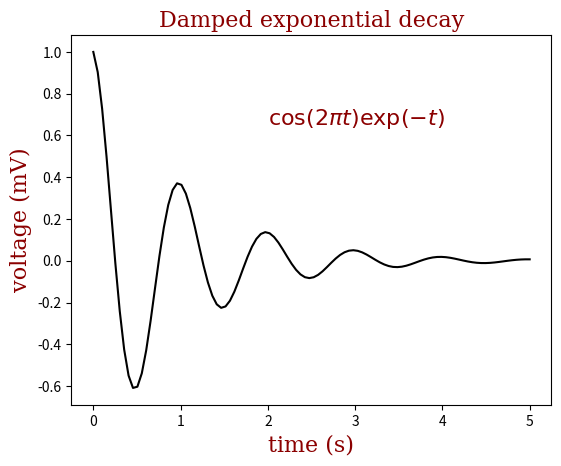
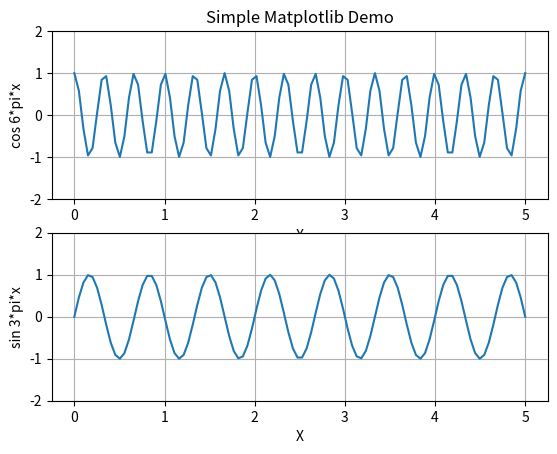

Reproduce these figures in Python, in order. (Note: this script raises an exception after producing the figures.)
%matplotlib inline

from pylab import figure, show
import numpy as np
from numpy import sin, cos, exp, pi
import matplotlib.pyplot as plt

font = {'family' : 'serif',
        'color'  : 'darkred',
        'weight' : 'normal',
        'size'   : 16,
        }

x = np.linspace(0.0, 5.0, 100)

y = cos(2 * pi * x) * exp(-x)

plt.plot(x, y, 'k')
plt.title('Damped exponential decay', fontdict=font)
plt.text(2, 0.65, r'$\cos(2 \pi t) \exp(-t)$', fontdict=font)

plt.xlabel('time (s)', fontdict=font)
plt.ylabel('voltage (mV)', fontdict=font)

# Tweak spacing to prevent clipping of ylabel
plt.subplots_adjust(left=0.15)
plt.show()

plt.savefig("/tmp/graphic.png", dpi=600)

frame = plt.figure(2)             #main container
p1 = frame.add_subplot(211)  #2 row, 1 col grid in figure, subplot #1
p1.plot(x, cos(6*pi*x))
#what'll it look like?
p1.grid(True)
p1.set_xlabel("X")
p1.set_ylim( (-2,2) )
p1.set_ylabel('cos 6*pi*x')
p1.set_title('Simple Matplotlib Demo')

#bottom chart
p2 = frame.add_subplot(212)  #2 row, 1 col grid in figure, subplot #2
p2.plot(x, sin(3*pi*x))
p2.grid(True)
p2.set_xlabel("X")
p2.set_ylim( (-2,2) )
p2.set_ylabel('sin 3*pi*x')


for label in p1.get_xticklabels():
    label.set_color('black')
    
frame.show()    

from mpl_toolkits.mplot3d import axes3d
import matplotlib.pyplot as plt
from matplotlib import cm

fig = plt.figure(figsize=(12, 12), dpi=200)                    #main container (drawing size and resolution)
ax = fig.gca(projection='3d')                               #could be polar ...
X, Y, Z = axes3d.get_test_data()

ax.plot_surface(X, Y, Z, rstride=5, cstride=10, alpha=0.5)          #coutour isocline spacking
cset = ax.contour(X, Y, Z, zdir='x', offset=-40, cmap=cm.YlGnBu)    #map data to canvas ...
cset = ax.contour(X, Y, Z, zdir='y', offset=40, cmap=cm.Greens)
cset = ax.contour(X, Y, Z, zdir='z', offset=-100, cmap=cm.Pastel1)

ax.set_xlabel('X')      #axes scaling/labeling
ax.set_xlim(-40, 40)
ax.set_ylabel('Y')
ax.set_ylim(-40, 40)
ax.set_zlabel('Z')
ax.set_zlim(-90, 90)

plt.show()



"""Demonstrate the Sankey class with a practicle example of a Rankine power cycle.
"""
import numpy as np
import matplotlib.pyplot as plt

from matplotlib.sankey import Sankey

fig = plt.figure(figsize=(8, 9))
ax = fig.add_subplot(1, 1, 1, xticks=[], yticks=[],
                     title="Rankine Power Cycle: Example 8.6 from Moran and Shapiro\n"
                           + "\x22Fundamentals of Engineering Thermodynamics\x22, 6th ed., 2008")
Hdot = [260.431, 35.078, 180.794, 221.115, 22.700,
        142.361, 10.193, 10.210, 43.670, 44.312,
        68.631, 10.758, 10.758, 0.017, 0.642,
        232.121, 44.559, 100.613, 132.168] # MW
sankey = Sankey(ax=ax, format='%.3G', unit=' MW', gap=0.5, scale=1.0/Hdot[0])
sankey.add(patchlabel='\n\nPump 1', rotation=90, facecolor='#37c959',
           flows=[Hdot[13], Hdot[6], -Hdot[7]],
           labels=['Shaft power', '', None],
           pathlengths=[0.4, 0.883, 0.25],
           orientations=[1, -1, 0])
sankey.add(patchlabel='\n\nOpen\nheater', facecolor='#37c959',
           flows=[Hdot[11], Hdot[7], Hdot[4], -Hdot[8]],
           labels=[None, '', None, None],
           pathlengths=[0.25, 0.25, 1.93, 0.25],
           orientations=[1, 0, -1, 0], prior=0, connect=(2, 1))
sankey.add(patchlabel='\n\nPump 2', facecolor='#37c959',
           flows=[Hdot[14], Hdot[8], -Hdot[9]],
           labels=['Shaft power', '', None],
           pathlengths=[0.4, 0.25, 0.25],
           orientations=[1, 0, 0], prior=1, connect=(3, 1))
sankey.add(patchlabel='Closed\nheater', trunklength=2.914, fc='#37c959',
           flows=[Hdot[9], Hdot[1], -Hdot[11], -Hdot[10]],
           pathlengths=[0.25, 1.543, 0.25, 0.25],
           labels=['', '', None, None],
           orientations=[0, -1, 1, -1], prior=2, connect=(2, 0))
sankey.add(patchlabel='Trap', facecolor='#37c959', trunklength=5.102,
           flows=[Hdot[11], -Hdot[12]],
           labels=['\n', None],
           pathlengths=[1.0, 1.01],
           orientations=[1, 1], prior=3, connect=(2, 0))
sankey.add(patchlabel='Steam\ngenerator', facecolor='#ff5555',
           flows=[Hdot[15], Hdot[10], Hdot[2], -Hdot[3], -Hdot[0]],
           labels=['Heat rate', '', '', None, None],
           pathlengths=0.25,
           orientations=[1, 0, -1, -1, -1], prior=3, connect=(3, 1))
sankey.add(patchlabel='\n\n\nTurbine 1', facecolor='#37c959',
           flows=[Hdot[0], -Hdot[16], -Hdot[1], -Hdot[2]],
           labels=['', None, None, None],
           pathlengths=[0.25, 0.153, 1.543, 0.25],
           orientations=[0, 1, -1, -1], prior=5, connect=(4, 0))
sankey.add(patchlabel='\n\n\nReheat', facecolor='#37c959',
           flows=[Hdot[2], -Hdot[2]],
           labels=[None, None],
           pathlengths=[0.725, 0.25],
           orientations=[-1, 0], prior=6, connect=(3, 0))
sankey.add(patchlabel='Turbine 2', trunklength=3.212, facecolor='#37c959',
           flows=[Hdot[3], Hdot[16], -Hdot[5], -Hdot[4], -Hdot[17]],
           labels=[None, 'Shaft power', None, '', 'Shaft power'],
           pathlengths=[0.751, 0.15, 0.25, 1.93, 0.25],
           orientations=[0, -1, 0, -1, 1], prior=6, connect=(1, 1))
sankey.add(patchlabel='Condenser', facecolor='#58b1fa', trunklength=1.764,
           flows=[Hdot[5], -Hdot[18], -Hdot[6]],
           labels=['', 'Heat rate', None],
           pathlengths=[0.45, 0.25, 0.883],
           orientations=[-1, 1, 0], prior=8, connect=(2, 0))
diagrams = sankey.finish()
for diagram in diagrams:
    diagram.text.set_fontweight('bold')
    diagram.text.set_fontsize('10')
    for text in diagram.texts:
        text.set_fontsize('10')
# Notice that the explicit connections are handled automatically, but the
# implicit ones currently are not.  The lengths of the paths and the trunks
# must be adjusted manually, and that is a bit tricky.

plt.show()


import numpy as np
import matplotlib.pyplot as plt
from matplotlib.colors import LightSource

# example showing how to make shaded relief plots 
# like Mathematica
# (http://reference.wolfram.com/mathematica/ref/ReliefPlot.html)
# or Generic Mapping Tools
# (http://gmt.soest.hawaii.edu/gmt/doc/gmt/html/GMT_Docs/node145.html)

# test data
X, Y = np.mgrid[-5:5:0.05,-5:5:0.05]
Z = np.sqrt(X**2+Y**2)+np.sin(X**2+Y**2)
# create light source object.
ls = LightSource(azdeg=0,altdeg=25)
# shade data, creating an rgb array.
rgb = ls.shade(Z,plt.cm.copper)
# plot un-shaded and shaded images.
plt.figure(figsize=(12,5))
plt.subplot(121)
plt.imshow(Z,cmap=plt.cm.copper)
plt.title('imshow')
plt.xticks([]); plt.yticks([])
plt.subplot(122)
plt.imshow(rgb)
plt.title('imshow with shading')
plt.xticks([]); plt.yticks([])
plt.show()

X

Y